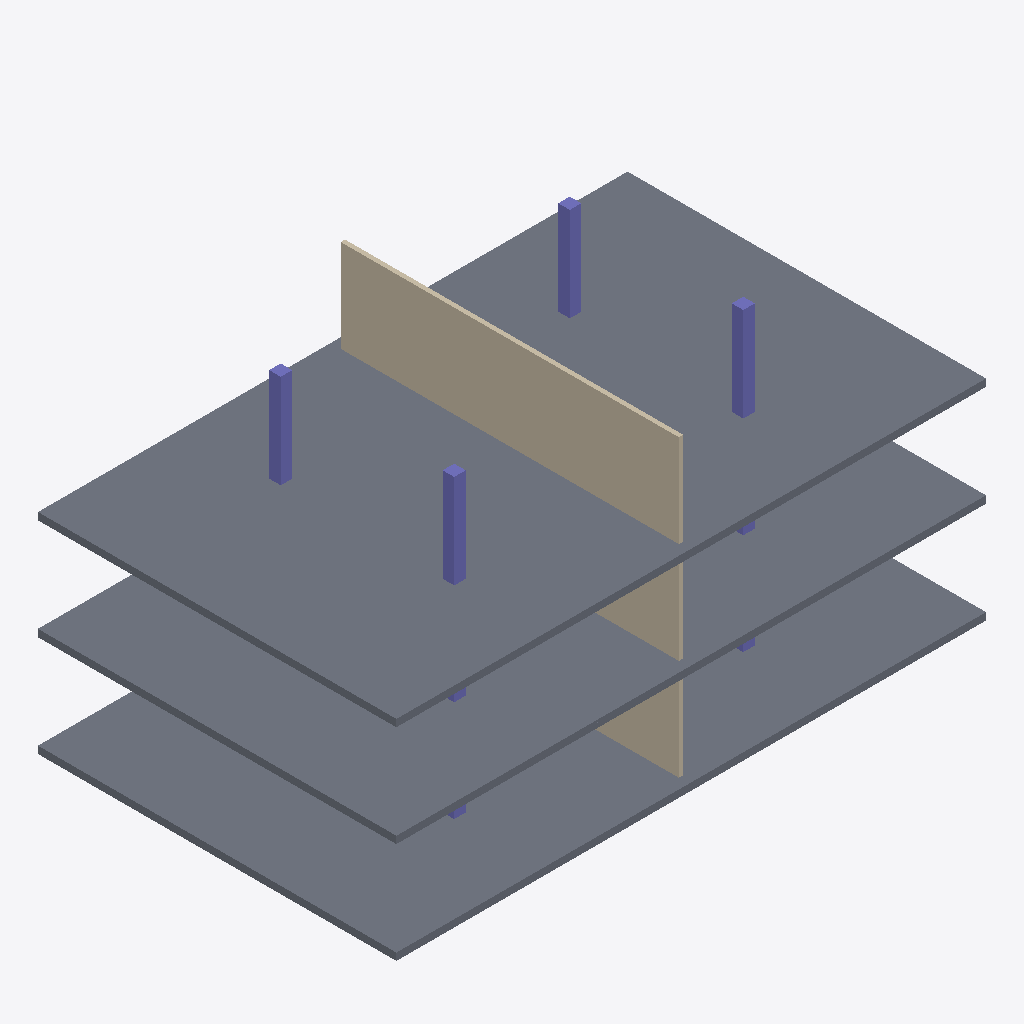
Isometric view of an IFC building model (IFC-SPF (STEP), schema IFC4, length unit metre), seen from the south-west, elements coloured by IFC class: 8 columns (violet), 3 slabs (grey), 3 walls (beige).
Extent 20.4 m × 12.4 m × 10.5 m (x, y, z). Storeys (3): Level 0 at 0.00 m; Level 1 at 3.50 m; Level 2 at 7.00 m. Elements (18): 12 IfcColumn, 3 IfcSlab, 3 IfcWall.

HEADER;
FILE_DESCRIPTION(('ViewDefinition [DesignTransferView]'),'2;1');
FILE_NAME('Architecture.ifc','2026-09-28T00:00:00',('Test'),('Test'),'','','');
FILE_SCHEMA(('IFC4'));
ENDSEC;
DATA;
#108=IFCPROJECT('BCpfROXZYYgCTPCpaxe5CD',$,'Demo Office',$,$,$,$,(#105),#106);
#110=IFCSITE('SIQkkC7hBlCp2aROH09GKa',$,'Site',$,$,#109,$,$,.ELEMENT.,(52,22,0,0),(4,53,0,0),0.0,$,$);
#112=IFCBUILDING('IaSUszh2AG88GLEAAkYXca',$,'Office Block',$,$,#111,$,$,.ELEMENT.,$,$,$);
#118=IFCBUILDINGSTOREY('h6k37QicbAiTnGQRu7DSiv',$,'Level 0',$,$,#116,$,$,.ELEMENT.,0.0);
#122=IFCBUILDINGSTOREY('PsNOvpN5W7IifV5bK1p4nI',$,'Level 1',$,$,#120,$,$,.ELEMENT.,3.5);
#126=IFCBUILDINGSTOREY('s6EEeMrIrrF8noidWg4twA',$,'Level 2',$,$,#124,$,$,.ELEMENT.,7.0);
#453=IFCSLAB('jeXH_DmMmjEZykK23bb$B6',$,'Floor slab L2',$,$,#447,#452,$,.FLOOR.);
#137=IFCSLAB('ELqUtEQjHXYrNNo_fmqFLs',$,'Floor slab L0',$,$,#131,#136,$,.FLOOR.);
#313=IFCSLAB('FYj6HpnavjYHi3qyFiwmDu',$,'Floor slab L1',$,$,#307,#312,$,.FLOOR.);
#518=IFCWALL('X1cYpL0F4TA9rn47YLKIzO',$,'Corridor wall L2',$,$,#512,#517,$,.PARTITIONING.);
#378=IFCWALL('wbPRcx8DZ48wojk5e05Sp_',$,'Corridor wall L1',$,$,#372,#377,$,.PARTITIONING.);
#202=IFCWALL('RTt9tEBVbBzUq6x5XXxrxH',$,'Corridor wall L0',$,$,#196,#201,$,.PARTITIONING.);
#555=IFCCOLUMN('V5uxnei_GQQlCkfe3if0Z$',$,'Column 15/3 L2',$,$,#549,#554,$,.COLUMN.);
#543=IFCCOLUMN('Vxq1pRCl5t5EOI8VeiVMvb',$,'Column 5/9 L2',$,$,#537,#542,$,.COLUMN.);
#531=IFCCOLUMN('7nueEPstWLDy3RDPD7p1KM',$,'Column 5/3 L2',$,$,#525,#530,$,.COLUMN.);
#567=IFCCOLUMN('eHeBtfH7OaNh_9w_lVXh6C',$,'Column 15/9 L2',$,$,#561,#566,$,.COLUMN.);
#251=IFCCOLUMN('6w1IWqxx6Wn5_7bZ_zhAg1',$,'Column 5/3 L0',$,$,#245,#250,$,.COLUMN.);
#391=IFCCOLUMN('86Qhpq31YRWo9ltgneW03L',$,'Column 5/3 L1',$,$,#385,#390,$,.COLUMN.);
#275=IFCCOLUMN('hdqU$sHAVvqdZYw9t7zp_$',$,'Column 15/3 L0',$,$,#269,#274,$,.COLUMN.);
#415=IFCCOLUMN('drAI4kEoDSE0Y0ww9DVLZb',$,'Column 15/3 L1',$,$,#409,#414,$,.COLUMN.);
ENDSEC;
